Dataset: Mid224 (GitHub, khuonglaptri3/TickNets). Classes: bird, cat, dog, frog, horse.

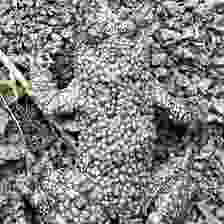
Label: frog

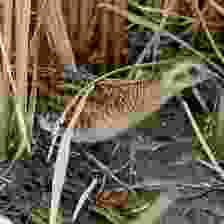
Label: bird

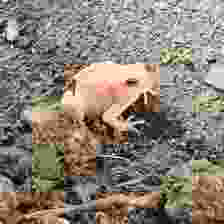
Label: frog

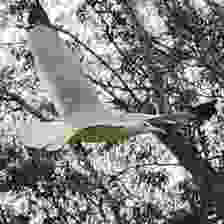
Label: bird

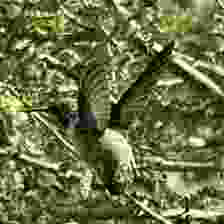
Label: bird

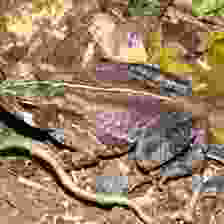
Label: frog
